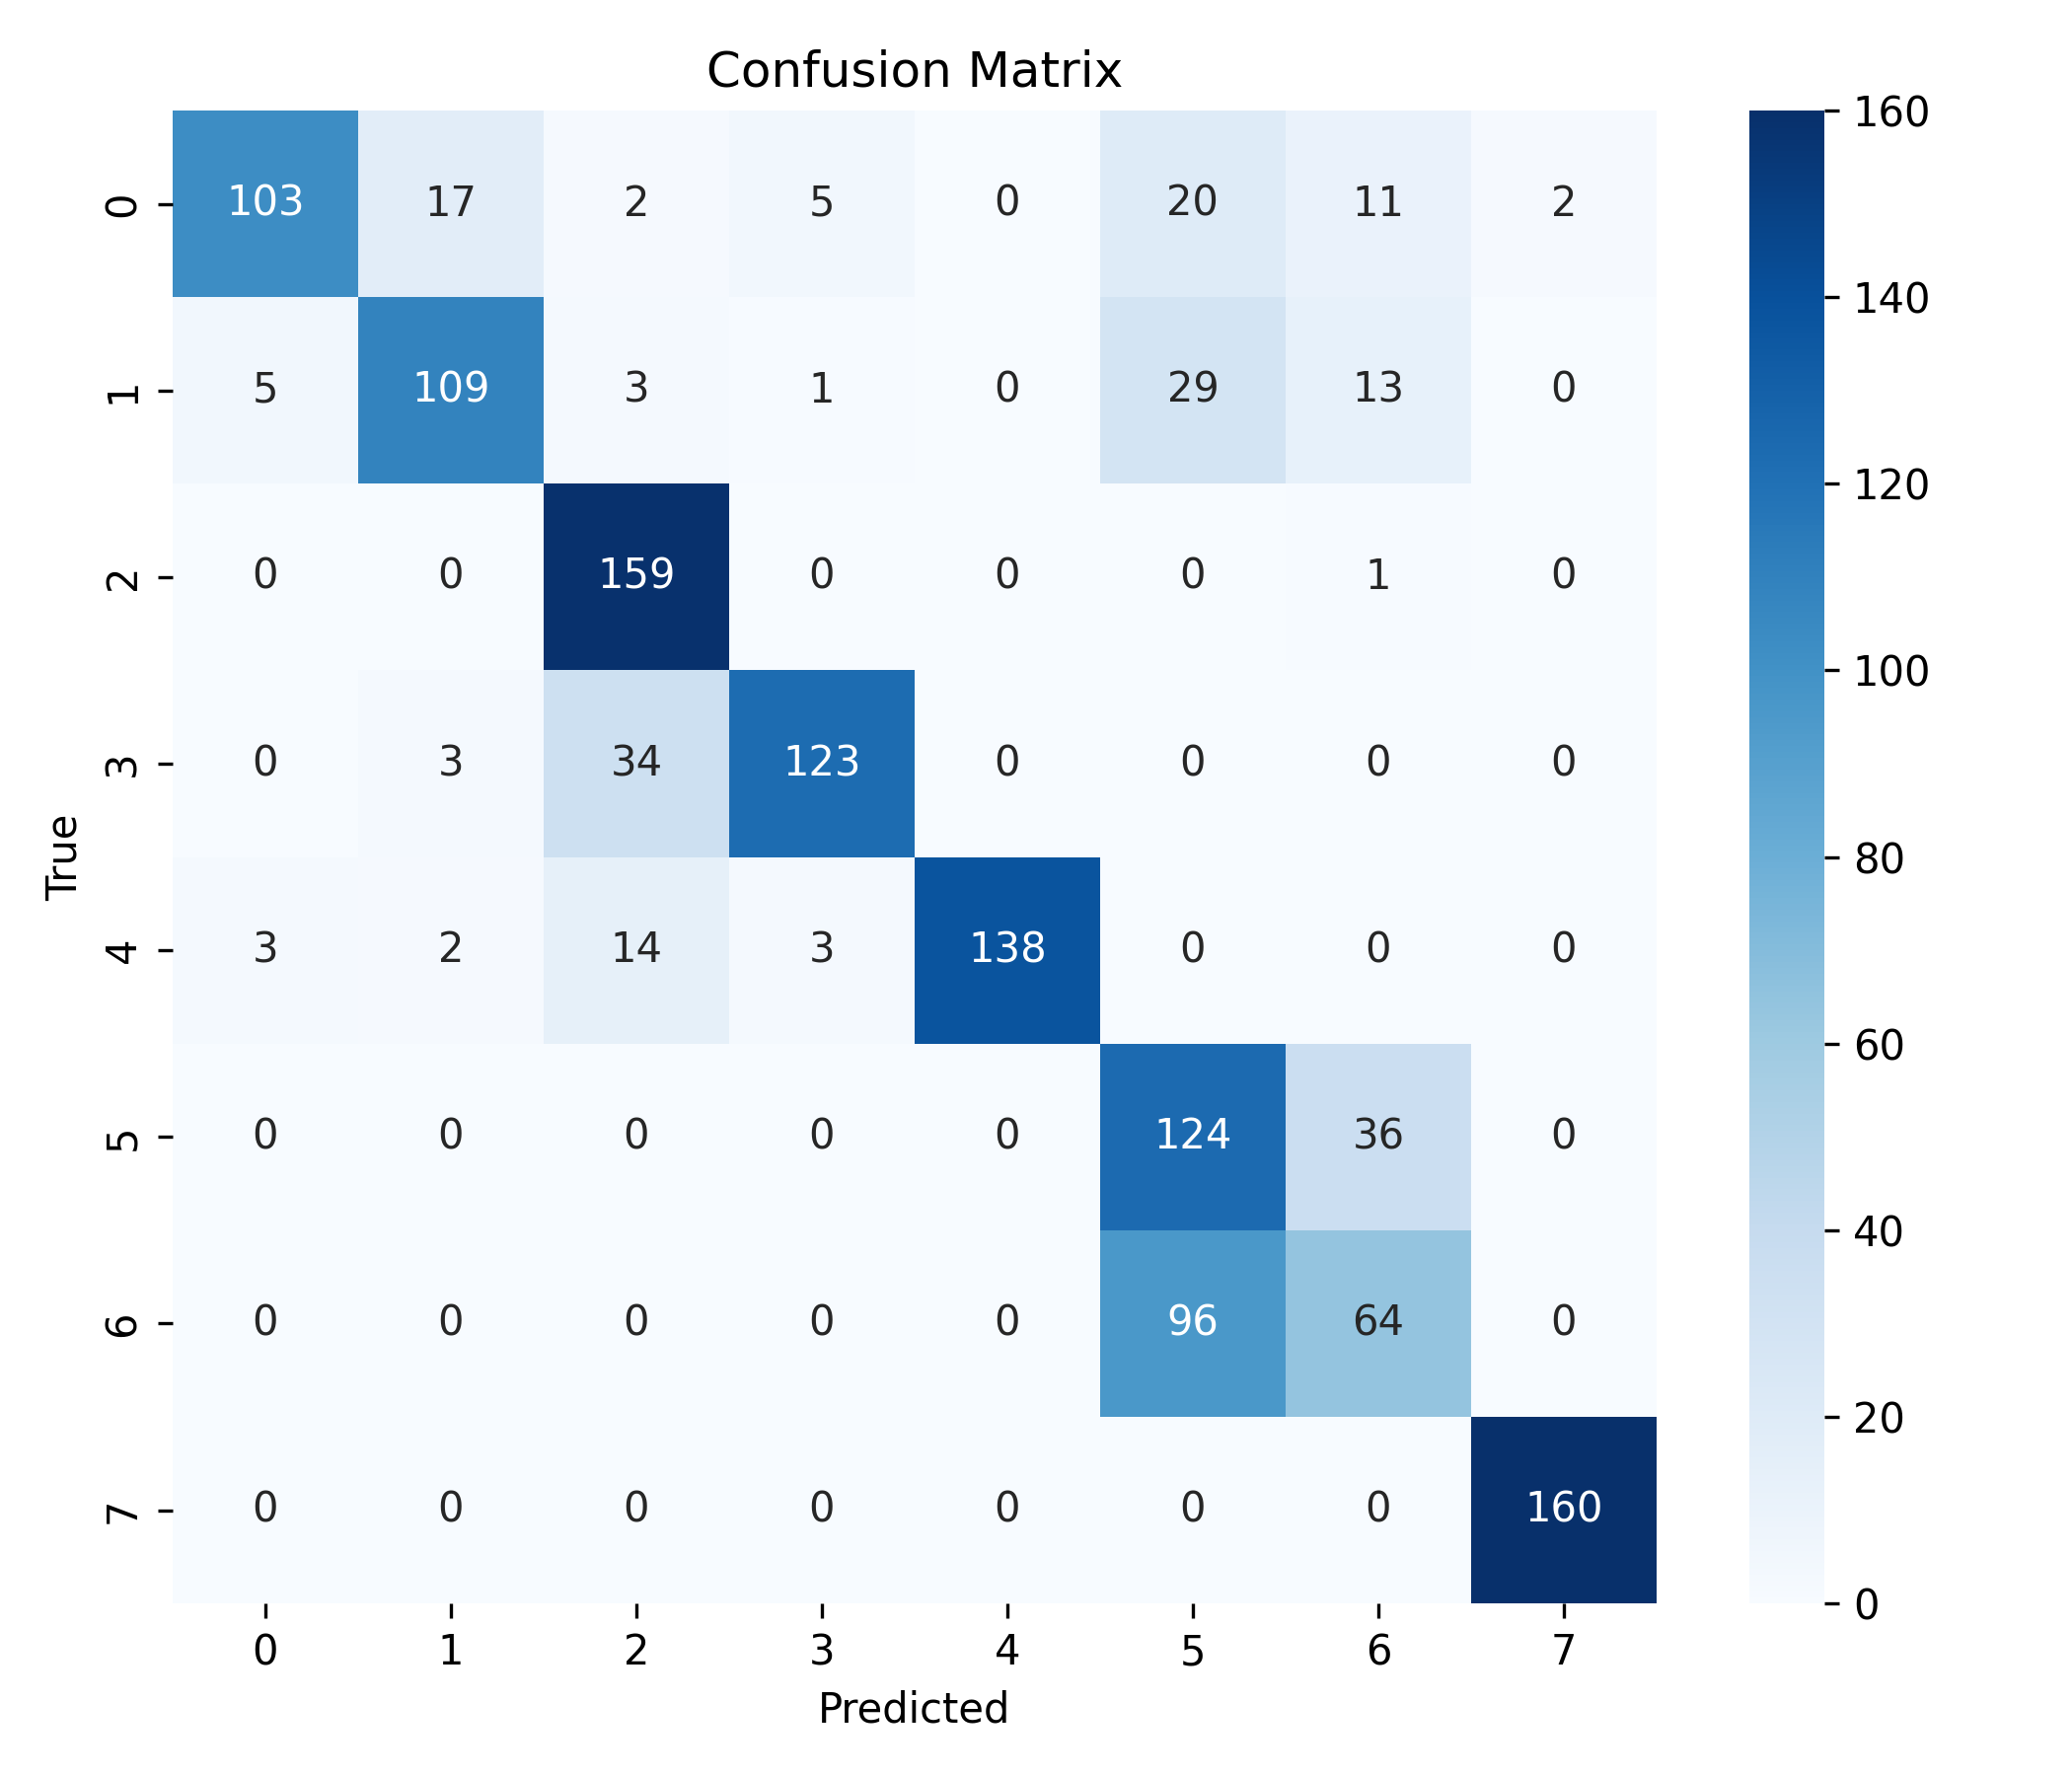

The data file committed next to this chart (first rows):
, 0, 1, 2, 3, 4, 5, 6, 7
0, 103, 17, 2, 5, 0, 20, 11, 2
1, 5, 109, 3, 1, 0, 29, 13, 0
2, 0, 0, 159, 0, 0, 0, 1, 0
3, 0, 3, 34, 123, 0, 0, 0, 0
4, 3, 2, 14, 3, 138, 0, 0, 0
5, 0, 0, 0, 0, 0, 124, 36, 0
6, 0, 0, 0, 0, 0, 96, 64, 0
7, 0, 0, 0, 0, 0, 0, 0, 160
